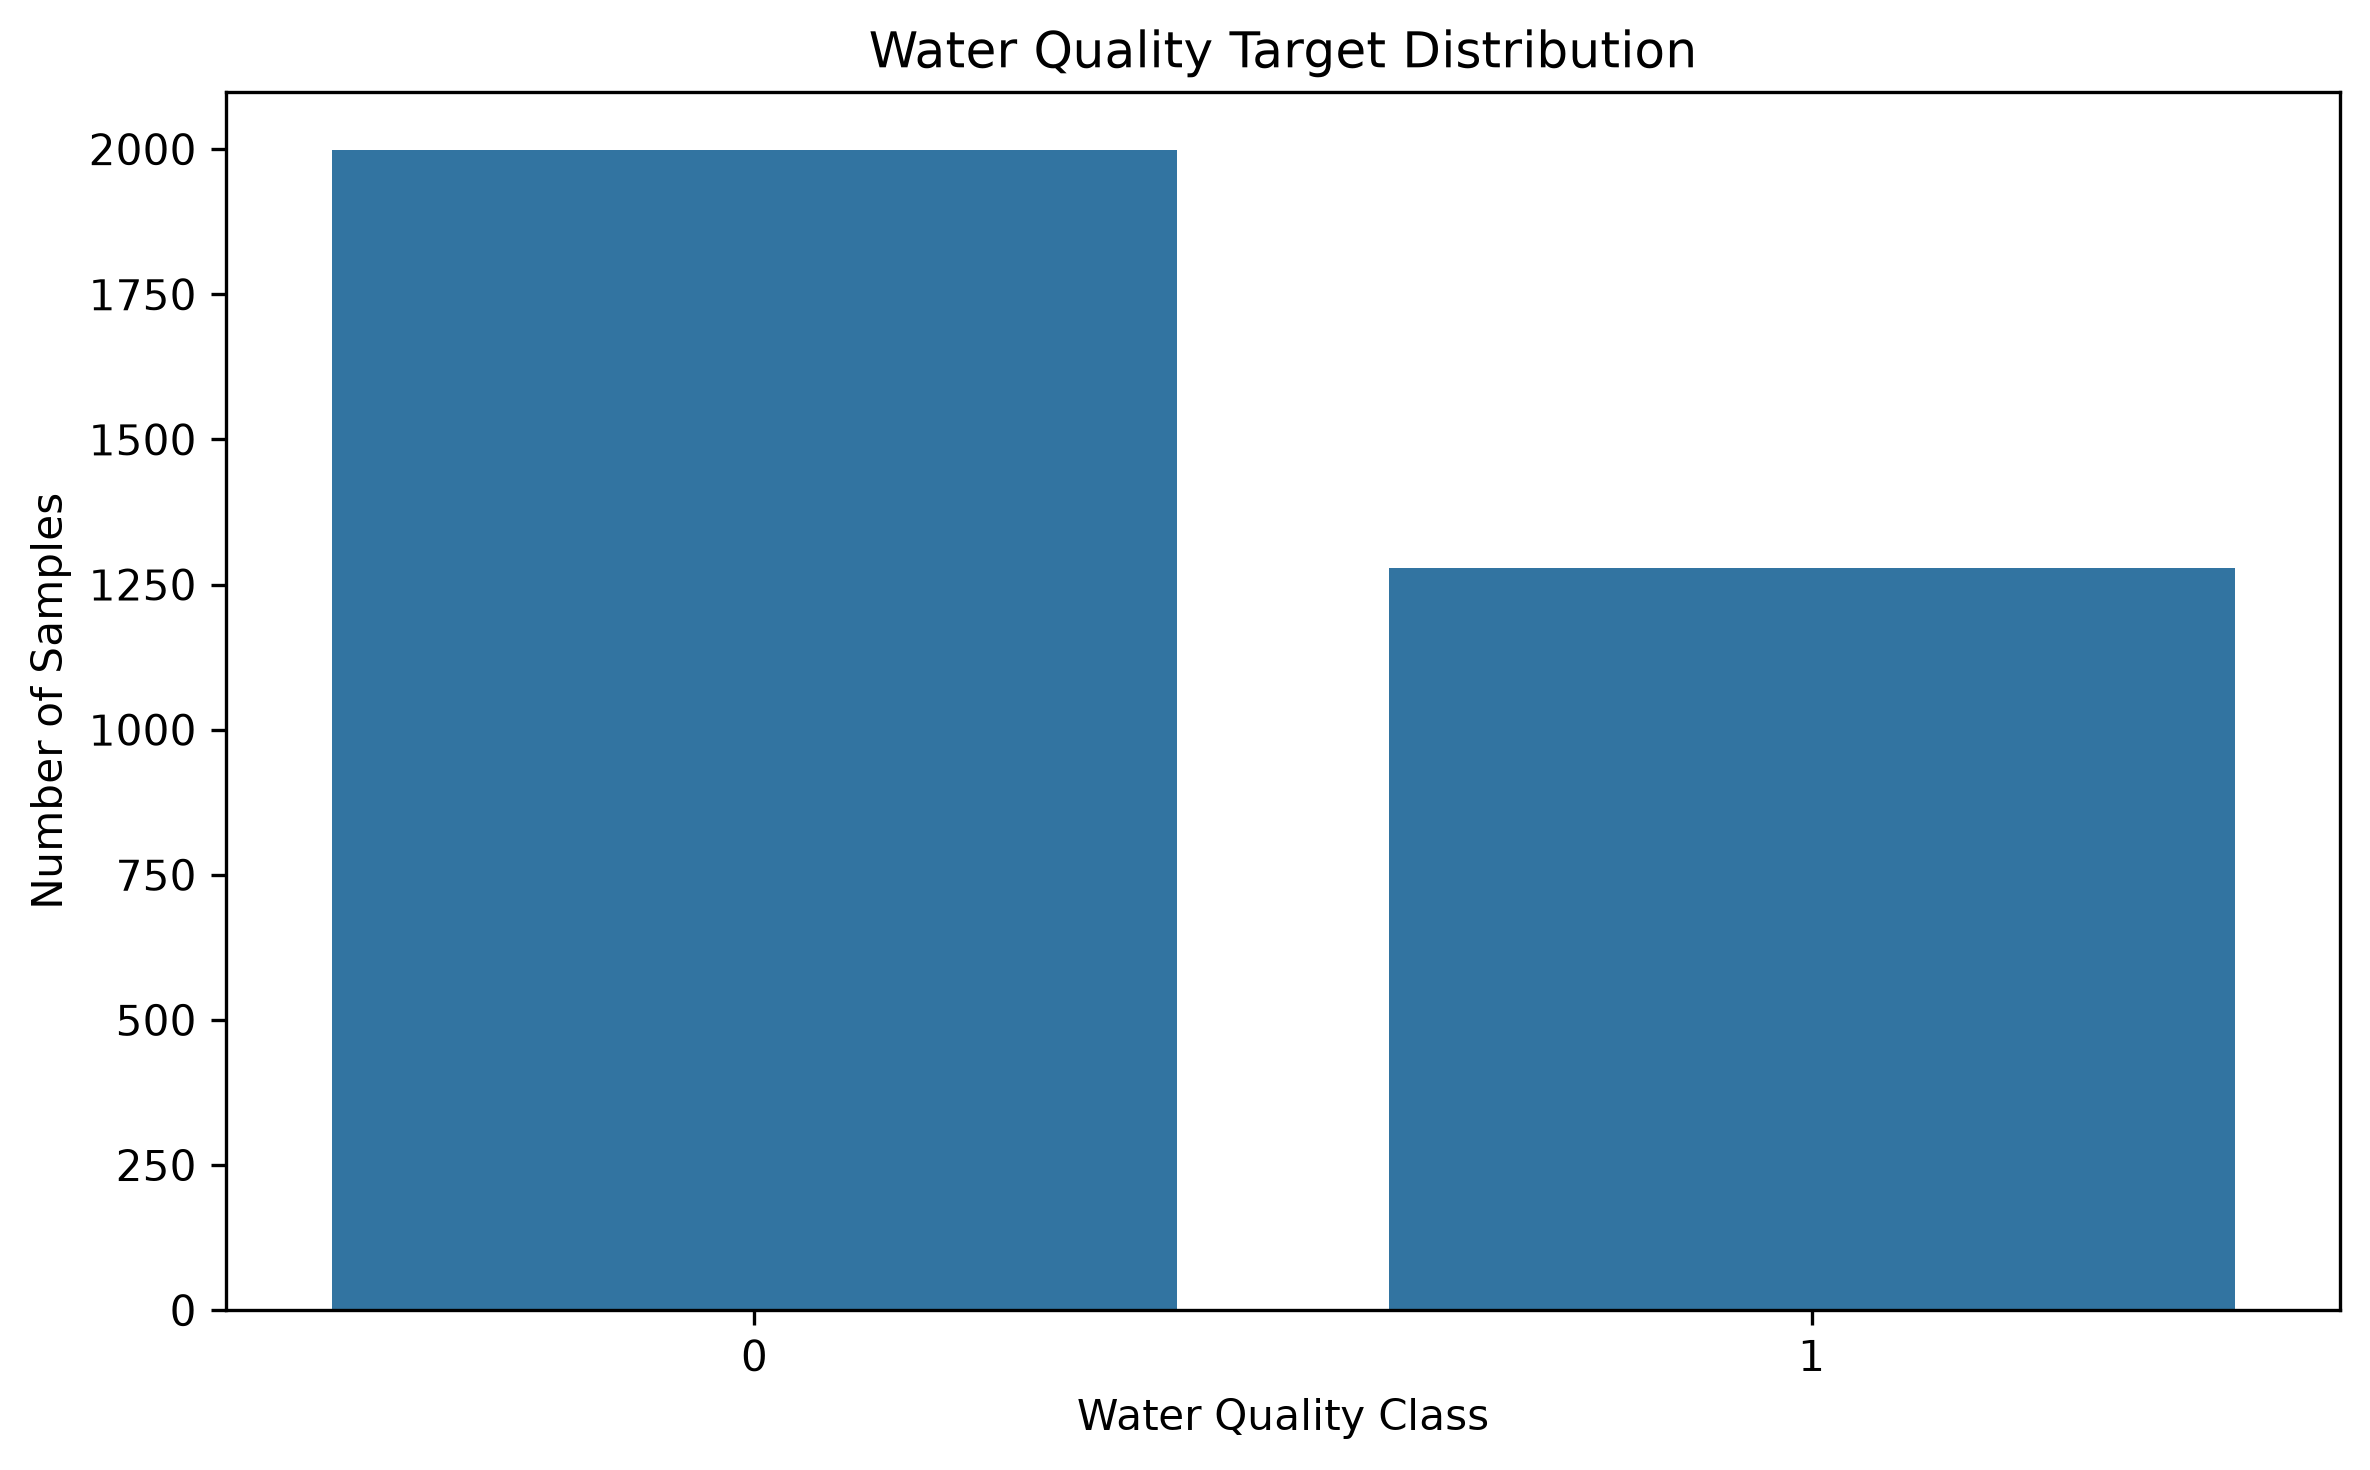

The data file committed next to this chart (first rows):
Potability, count
0, 1998
1, 1278
